6-way image classification set "traffic_sign_dataset_clase" from GitHub (farisea/my_rUBot_mecanum); label vocabulary: forbidden, give way, left, nothing, right, stop.

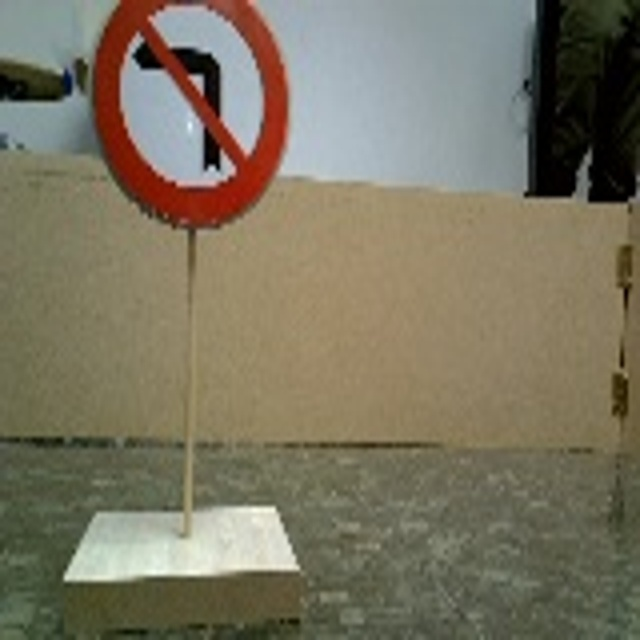
Label: right

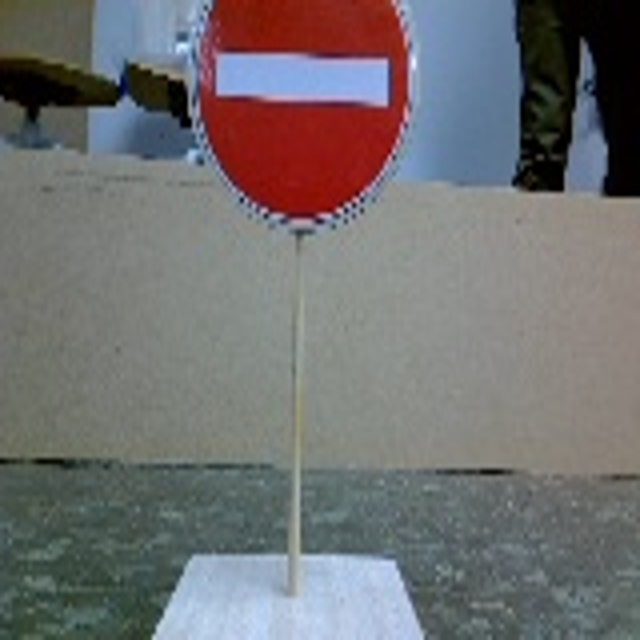
Label: forbidden

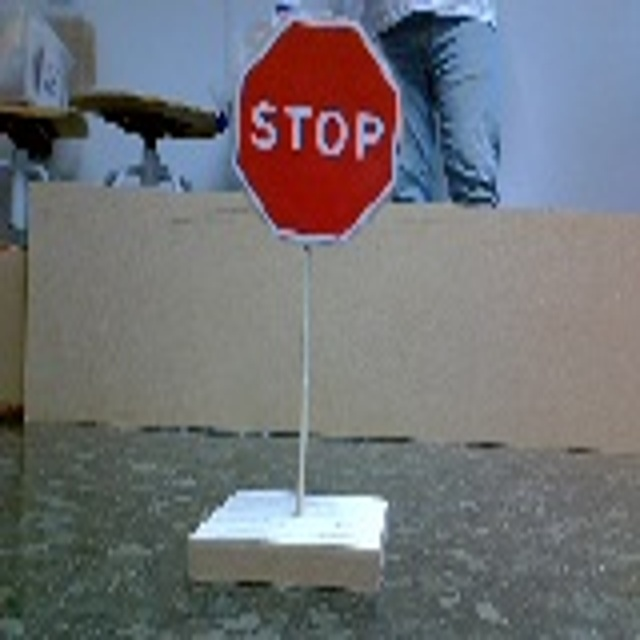
Label: stop

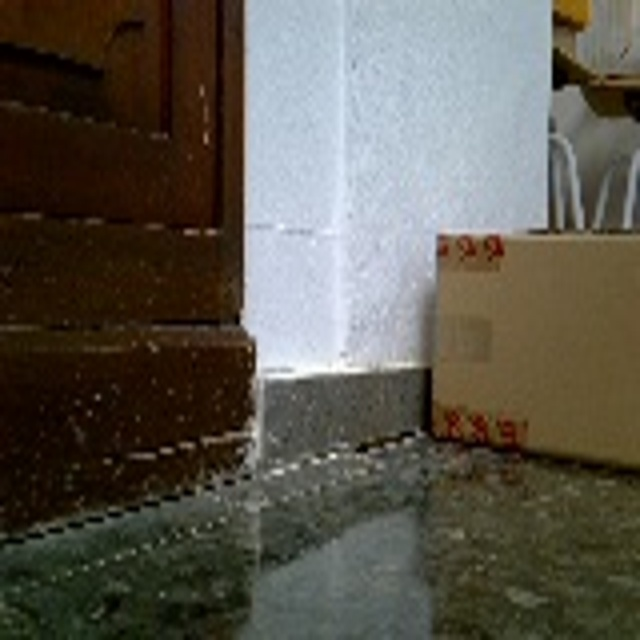
Label: nothing

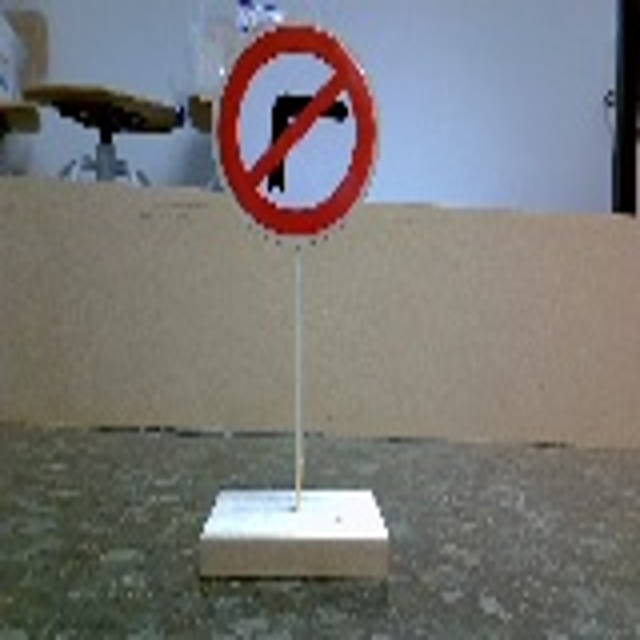
Label: left

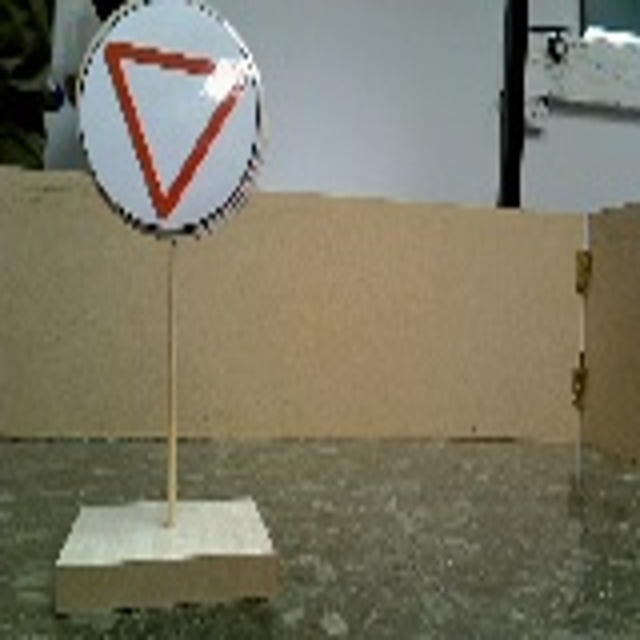
Label: give way
